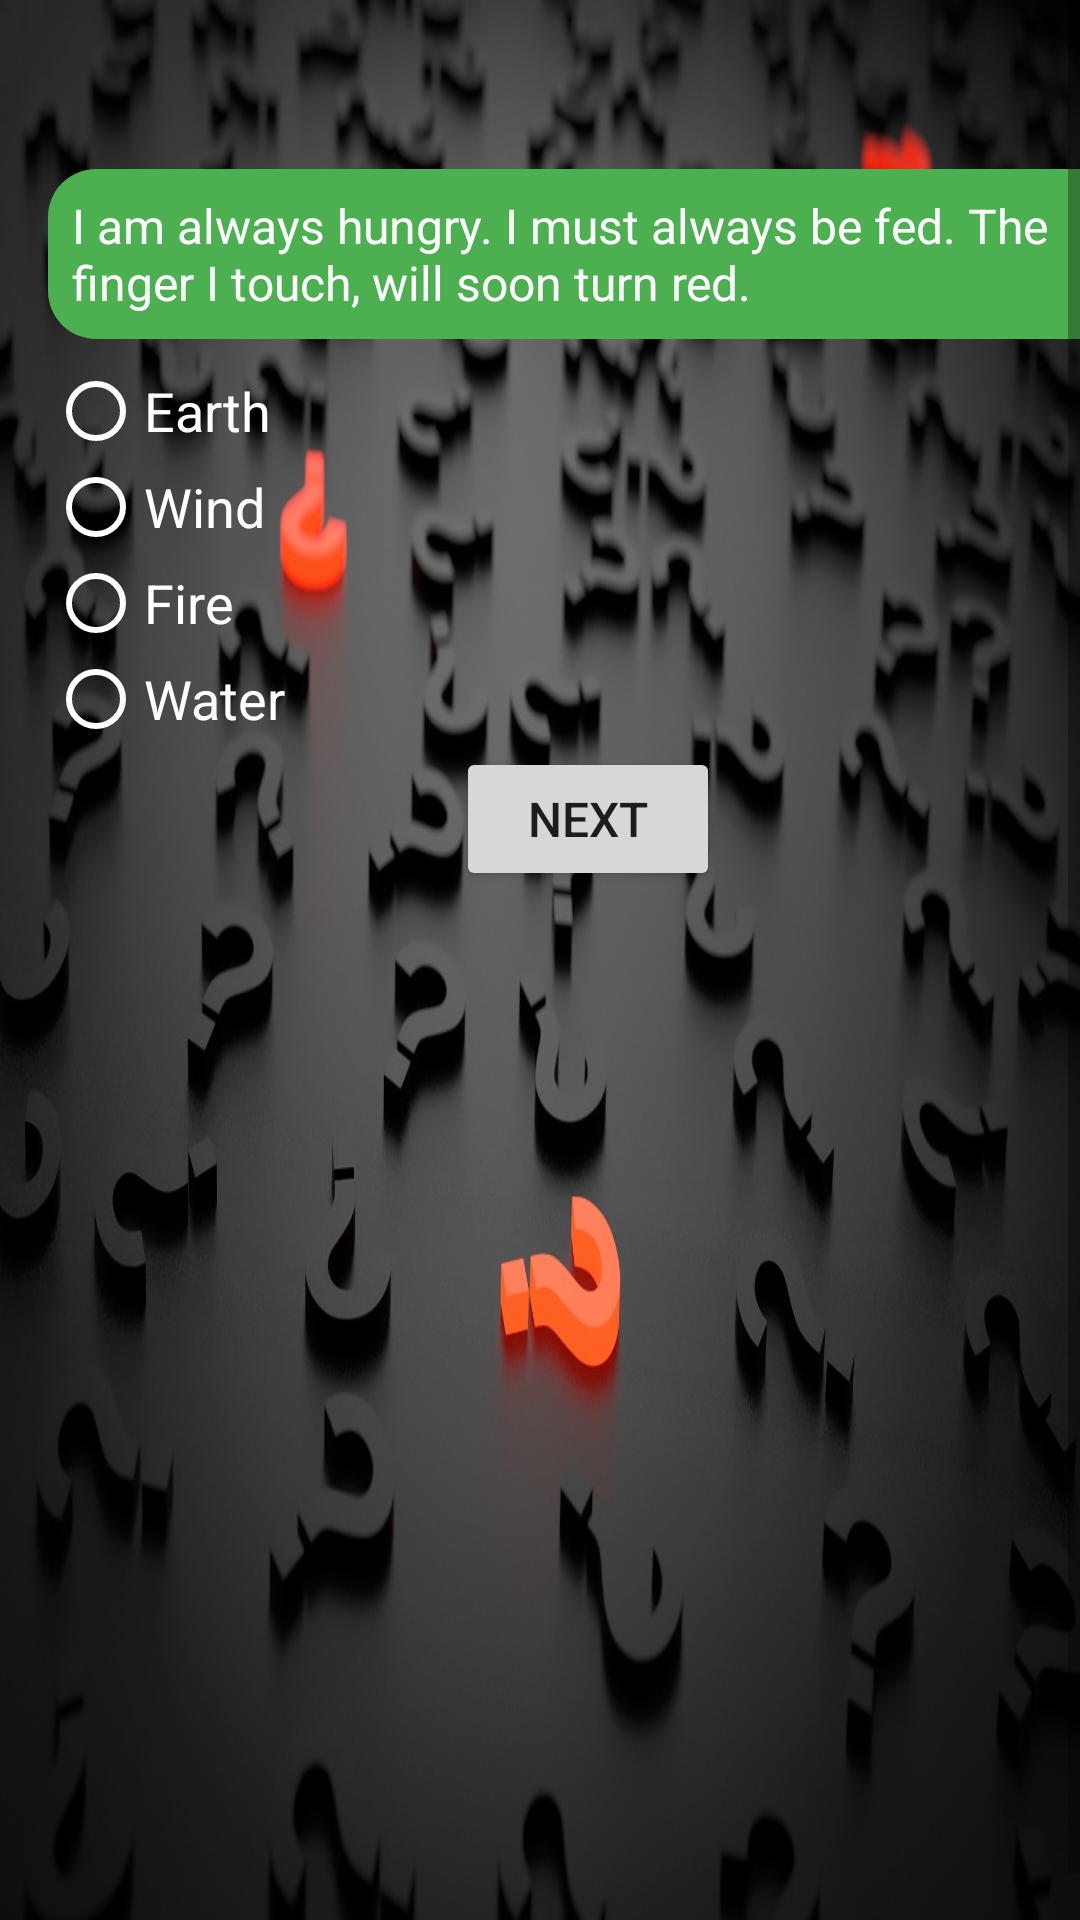

Layout XML and referenced resources for this Android screen:
<!-- AndroidManifest.xml: activity theme BackgroundQuestion -->
<!-- res/layout/activity_question3.xml -->
<?xml version="1.0" encoding="utf-8"?>
<ScrollView xmlns:android="http://schemas.android.com/apk/res/android"
    xmlns:tools="http://schemas.android.com/tools"
    style="@style/StyleScrollView"
    android:focusable="true"
    android:focusableInTouchMode="true"
    tools:context="com.example.android.quiz.Question3Activity">

    <LinearLayout style="@style/StyleLinearLayoutTop">

        <TextView
            android:id="@+id/timer3"
            style="@style/StyleTimer" />

        <TextView
            style="@style/StyleQuestion"
            android:text="@string/question3" />

        <RadioGroup
            android:id="@+id/question3answer"
            android:layout_width="match_parent"
            android:layout_height="wrap_content"
            android:orientation="vertical"
            android:theme="@style/StyleRadioGroup">

            <RadioButton
                android:id="@+id/question3answer1"
                style="@style/StyleRadioButton"
                android:text="@string/question3answer1" />

            <RadioButton
                android:id="@+id/question3answer2"
                style="@style/StyleRadioButton"
                android:text="@string/question3answer2" />

            <RadioButton
                android:id="@+id/question3answer3"
                style="@style/StyleRadioButton"
                android:text="@string/question3anwer3" />

            <RadioButton
                android:id="@+id/question3answer4"
                style="@style/StyleRadioButton"
                android:text="@string/question3answer4" />
        </RadioGroup>

        <Button
            style="@style/StyleButton"
            android:layout_gravity="center"
            android:onClick="question4"
            android:text="@string/next" />

    </LinearLayout>
</ScrollView>
<!-- resources referenced by this layout -->
<resources>
  <string name="next">Next</string>
  <string name="question3">I am always hungry. I must always be fed. The finger I touch, will soon turn red.</string>
  <string name="question3answer1">Earth</string>
  <string name="question3answer2">Wind</string>
  <string name="question3answer4">Water</string>
  <string name="question3anwer3">Fire</string>
  <style name="StyleButton">
          <item name="android:layout_width">wrap_content</item>
          <item name="android:layout_height">wrap_content</item>
          <item name="android:textSize">@dimen/activity_textsize_low</item>
      </style>
  <style name="StyleQuestion">
          <item name="android:layout_width">match_parent</item>
          <item name="android:layout_height">wrap_content</item>
          <item name="android:background">@drawable/shape_questions</item>
          <item name="android:layout_marginBottom">@dimen/activity_margin_low</item>
          <item name="android:textColor">@color/colorText</item>
          <item name="android:textSize">@dimen/activity_textsize_low</item>
      </style>
  <style name="StyleRadioButton">
          <item name="android:layout_height">wrap_content</item>
          <item name="android:layout_width">wrap_content</item>
          <item name="android:textAppearance">?android:textAppearanceMedium</item>
          <item name="android:textColor">@color/colorText</item>
      </style>
  <style name="StyleRadioGroup" parent="Theme.AppCompat.Light.DarkActionBar">
          <item name="colorAccent">@color/colorText</item>
          <item name="android:textColorSecondary">@color/colorText</item>
      </style>
  <style name="StyleScrollView">
          <item name="android:layout_width">match_parent</item>
          <item name="android:layout_height">match_parent</item>
          <item name="android:fillViewport">true</item>
      </style>
  <style name="StyleTimer">
          <item name="android:layout_width">match_parent</item>
          <item name="android:layout_height">wrap_content</item>
          <item name="android:layout_marginBottom">@dimen/activity_margin_low</item>
          <item name="android:gravity">center</item>
          <item name="android:textColor">@color/timer_color</item>
          <item name="android:textSize">@dimen/activity_textsize_medium</item>
      </style>
  <style name="BackgroundQuestion" parent="Theme.AppCompat.Light.DarkActionBar">
          <item name="colorPrimary">@color/colorPrimary</item>
          <item name="colorPrimaryDark">@color/colorPrimaryDark</item>
          <item name="colorAccent">@color/colorAccent</item>
          <item name="android:windowBackground">@drawable/questionmark2</item>
      </style>
  <dimen name="activity_textsize_low">16sp</dimen>
  <dimen name="activity_vertical_margin">16dp</dimen>
  <dimen name="activity_horizontal_margin">16dp</dimen>
  <!-- drawable shape_questions (drawable) -->
  <?xml version="1.0" encoding="UTF-8"?>
  <shape xmlns:android="http://schemas.android.com/apk/res/android">
      <solid android:color="@color/colorPrimary" />
  
      <padding
          android:bottom="@dimen/padding_standard"
          android:left="@dimen/padding_standard"
          android:right="@dimen/padding_standard"
          android:top="@dimen/padding_standard" />
  
      <corners android:radius="@dimen/corner_radius" />
  </shape>
  <dimen name="activity_margin_low">8dp</dimen>
  <color name="colorText">#FFFFFF</color>
  <color name="timer_color">#FE4F1A</color>
  <dimen name="activity_textsize_medium">24sp</dimen>
  <color name="colorPrimary">#4CAF50</color>
  <color name="colorPrimaryDark">#388E3C</color>
  <color name="colorAccent">#8BC34A</color>
  <dimen name="padding_standard">8dp</dimen>
  <dimen name="corner_radius">16dp</dimen>
</resources>
